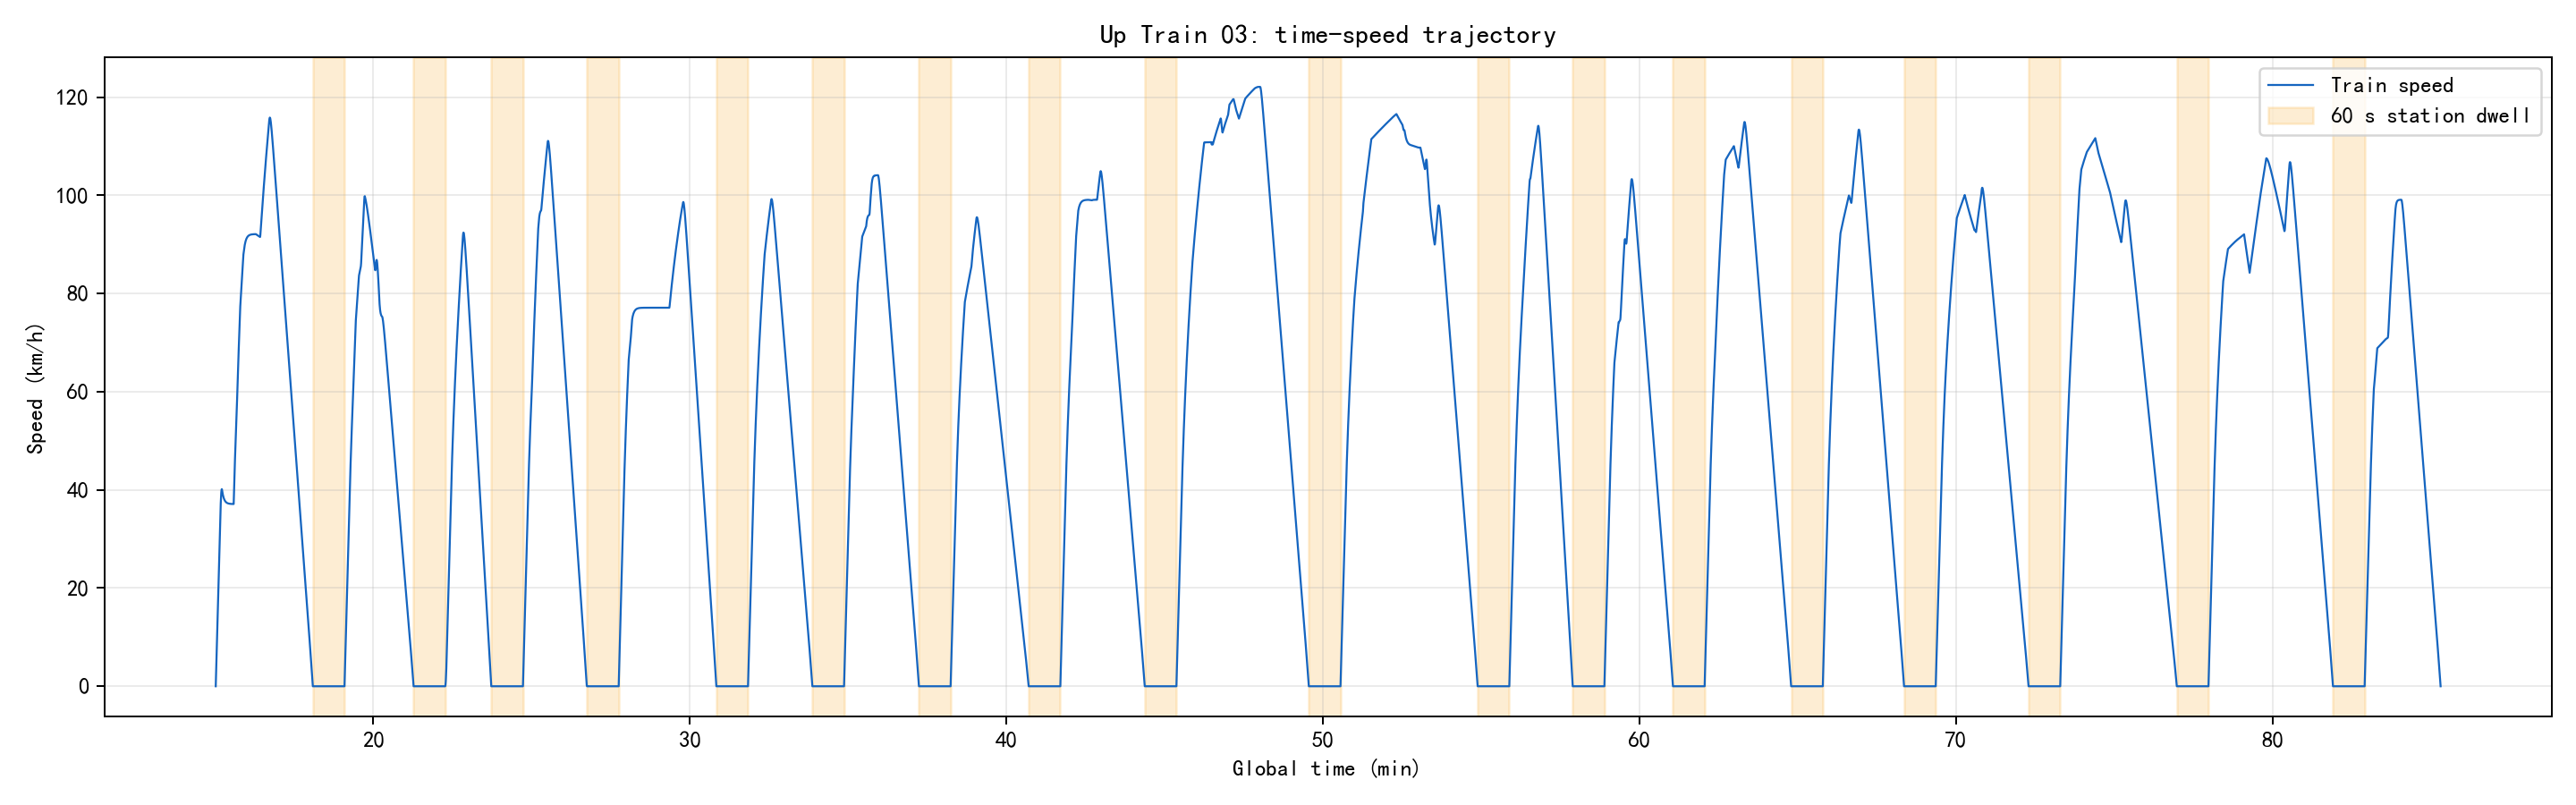

Values plotted in this chart, from the file beside it:
section_name, global_time_s, global_time_min, speed_kmh, regime
THP-TD, 901.4, 15.02, 0.0, coast
THP-TD, 901.9, 15.03, 1.991, traction
THP-TD, 902.4, 15.04, 3.981, traction
THP-TD, 902.9, 15.05, 5.971, traction
THP-TD, 903.4, 15.06, 7.96, traction
THP-TD, 903.9, 15.06, 9.948, traction
THP-TD, 904.4, 15.07, 11.94, traction
THP-TD, 904.9, 15.08, 13.92, traction
THP-TD, 905.4, 15.09, 15.91, traction
THP-TD, 905.9, 15.1, 17.89, traction
THP-TD, 906.4, 15.11, 19.88, traction
THP-TD, 906.9, 15.11, 21.86, traction
THP-TD, 907.4, 15.12, 23.84, traction
THP-TD, 907.9, 15.13, 25.82, traction
THP-TD, 908.4, 15.14, 27.8, traction
THP-TD, 908.9, 15.15, 29.78, traction
THP-TD, 909.4, 15.16, 31.76, traction
THP-TD, 909.9, 15.16, 33.73, traction
THP-TD, 910.4, 15.17, 35.71, traction
THP-TD, 910.9, 15.18, 37.32, speed_hold
THP-TD, 911.4, 15.19, 38.57, speed_hold
THP-TD, 911.9, 15.2, 39.46, speed_hold
THP-TD, 912.4, 15.21, 40, speed_hold
THP-TD, 912.9, 15.21, 40.17, speed_hold
THP-TD, 913.4, 15.22, 39.98, speed_hold
THP-TD, 913.9, 15.23, 39.62, speed_hold
THP-TD, 914.4, 15.24, 39.31, speed_hold
THP-TD, 914.9, 15.25, 39.03, speed_hold
THP-TD, 915.4, 15.26, 38.79, speed_hold
THP-TD, 915.9, 15.26, 38.59, speed_hold
THP-TD, 916.4, 15.27, 38.4, speed_hold
THP-TD, 916.9, 15.28, 38.24, speed_hold
THP-TD, 917.4, 15.29, 38.1, speed_hold
THP-TD, 917.9, 15.3, 37.98, speed_hold
THP-TD, 918.4, 15.31, 37.87, speed_hold
THP-TD, 918.9, 15.31, 37.78, speed_hold
THP-TD, 919.4, 15.32, 37.7, speed_hold
THP-TD, 919.9, 15.33, 37.62, speed_hold
THP-TD, 920.4, 15.34, 37.56, speed_hold
THP-TD, 920.9, 15.35, 37.51, speed_hold
THP-TD, 921.4, 15.36, 37.46, speed_hold
THP-TD, 921.9, 15.36, 37.42, speed_hold
THP-TD, 922.4, 15.37, 37.38, speed_hold
THP-TD, 922.9, 15.38, 37.35, speed_hold
THP-TD, 923.4, 15.39, 37.32, speed_hold
THP-TD, 923.9, 15.4, 37.29, speed_hold
THP-TD, 924.4, 15.41, 37.27, speed_hold
THP-TD, 924.9, 15.41, 37.25, speed_hold
THP-TD, 925.4, 15.42, 37.24, speed_hold
THP-TD, 925.9, 15.43, 37.22, speed_hold
THP-TD, 926.4, 15.44, 37.21, speed_hold
THP-TD, 926.9, 15.45, 37.2, speed_hold
THP-TD, 927.4, 15.46, 37.19, speed_hold
THP-TD, 927.9, 15.46, 37.18, speed_hold
THP-TD, 928.4, 15.47, 37.17, speed_hold
THP-TD, 928.9, 15.48, 37.17, speed_hold
THP-TD, 929.4, 15.49, 37.16, speed_hold
THP-TD, 929.9, 15.5, 37.15, speed_hold
THP-TD, 930.4, 15.51, 37.15, speed_hold
THP-TD, 930.9, 15.51, 37.15, speed_hold
... 6,272 more rows
